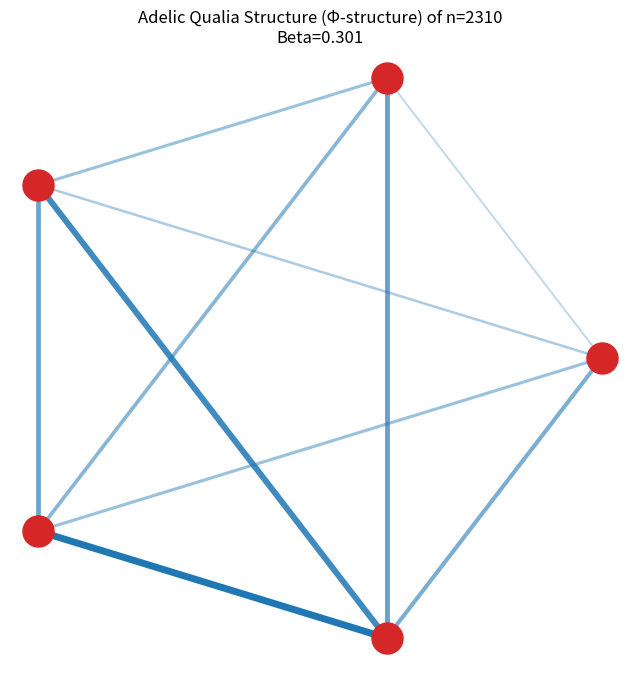

The script that saved this image:
import numpy as np
import math
import matplotlib.pyplot as plt

class QualiaGraphPlotter:
    """
    Visualizes the Adelic Qualia Structure (Phi-structure) of a number.
    Distinctions = Prime Factors
    Relations = LSE-Couplings between factors
    """
    def __init__(self, beta=0.301):
        self.beta = beta

    def get_prime_factors(self, n):
        i = 2
        factors = []
        d = n
        while i * i <= d:
            if d % i:
                i += 1
            else:
                d //= i
                factors.append(i)
        if d > 1:
            factors.append(d)
        return list(set(factors))

    def lse_op(self, x, y):
        return (x**self.beta + y**self.beta)**(1/self.beta)

    def plot_qualia(self, n, save_path="assets/qualia_structure.png"):
        import os
        os.makedirs("assets", exist_ok=True)
        
        factors = self.get_prime_factors(n)
        if len(factors) < 2:
            print(f"Skipping n={n}: Not enough distinctions for a structure.")
            return

        print(f"\n💎 PLOTTING QUALIA STRUCTURE for n={n}")
        print(f"Distinctions (Primes): {factors}")
        
        # Calculate relations
        matrix = np.zeros((len(factors), len(factors)))
        for i in range(len(factors)):
            for j in range(len(factors)):
                if i != j:
                    matrix[i, j] = self.lse_op(factors[i], factors[j])
        
        # Plotting the "Constellation"
        fig, ax = plt.subplots(figsize=(8, 8))
        angles = np.linspace(0, 2*np.pi, len(factors), endpoint=False)
        x = np.cos(angles)
        y = np.sin(angles)
        
        # Draw relations (Edges)
        for i in range(len(factors)):
            for j in range(i + 1, len(factors)):
                weight = matrix[i, j] / np.max(matrix)
                ax.plot([x[i], x[j]], [y[i], y[j]], alpha=weight, color='tab:blue', lw=weight*5)
        
        # Draw distinctions (Nodes)
        ax.scatter(x, y, s=500, color='tab:red', zorder=5)
        for i, p in enumerate(factors):
            ax.text(x[i], y[i], str(p), fontsize=15, ha='center', va='center', color='white', fontweight='bold')
            
        plt.title(f"Adelic Qualia Structure (Φ-structure) of n={n}\nBeta={self.beta}")
        plt.axis('off')
        plt.savefig(save_path)
        print(f"📊 Qualia plot saved to {save_path}")
        plt.close()

if __name__ == "__main__":
    plotter = QualiaGraphPlotter()
    # Plot a highly 'conscious' (highly composite) number
    plotter.plot_qualia(2 * 3 * 5 * 7 * 11)
